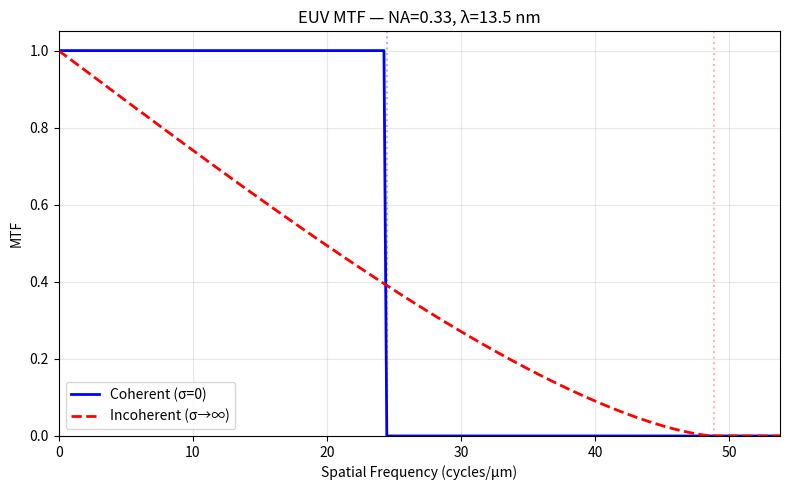
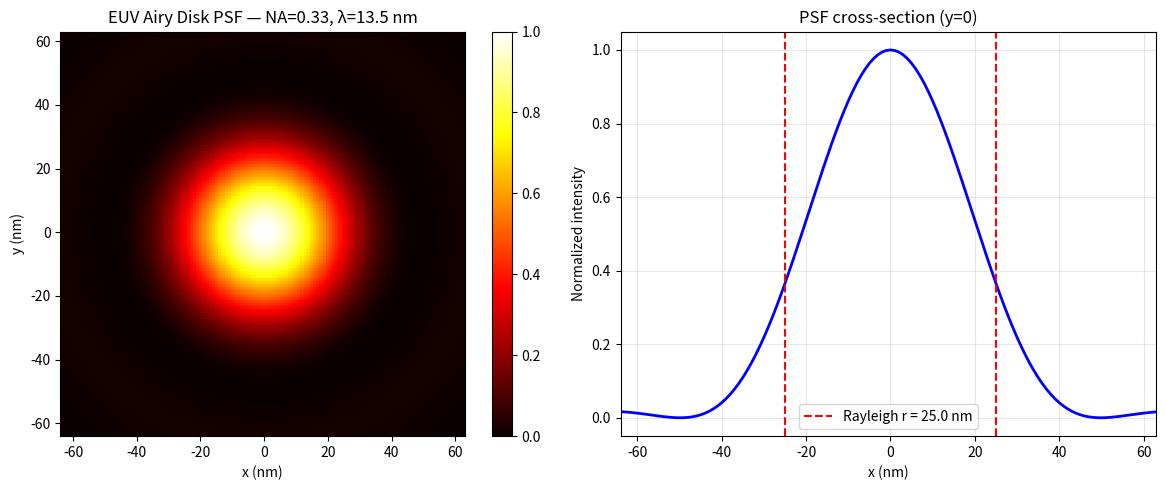

Recreate these plots in Python, in order.
"""
projection_psf.py
=================
Simplified point spread function (PSF) and imaging performance model
for a 6-mirror EUV projection optics system at NA = 0.33, λ = 13.5 nm.

This module uses scalar diffraction theory (Hopkins / Abbe imaging) to:
- Compute the diffraction-limited PSF.
- Compute the optical transfer function (OTF) and modulation transfer function (MTF).
- Estimate Strehl ratio from wavefront RMS error.
- Estimate resolution at various k₁ factors.

Usage:
    python projection_psf.py

Dependencies:
    numpy, scipy, matplotlib
"""

import numpy as np
import matplotlib.pyplot as plt
from typing import Optional


# ── Physical constants ──────────────────────────────────────────────────────
WAVELENGTH_NM = 13.5          # EUV wavelength [nm]
WAVELENGTH_M = 13.5e-9        # EUV wavelength [m]
NA = 0.33                     # Image-side numerical aperture
DEMAGNIFICATION = 4           # 4× reduction system


def airy_psf(
    na: float,
    wavelength_nm: float,
    grid_nm: float = 5.0,
    grid_size: int = 256,
) -> tuple[np.ndarray, np.ndarray]:
    """
    Compute the Airy disk (diffraction-limited PSF) for a circular aperture.

    Parameters
    ----------
    na : float
        Numerical aperture of the imaging system.
    wavelength_nm : float
        Wavelength in nanometers.
    grid_nm : float
        Pixel size in the image plane [nm]. Default 5 nm.
    grid_size : int
        Number of pixels per side. Default 256.

    Returns
    -------
    psf : np.ndarray
        Normalized 2D PSF array (peak = 1).
    x_nm : np.ndarray
        1D coordinate array [nm] (both axes are equal).
    """
    half = grid_size // 2
    x_nm = (np.arange(grid_size) - half) * grid_nm
    X, Y = np.meshgrid(x_nm, x_nm)
    R = np.sqrt(X**2 + Y**2)

    # Airy disk: PSF ~ (2 J1(u) / u)² where u = π × r × NA / λ
    from scipy.special import j1
    u = np.pi * R * na / wavelength_nm
    # Avoid division by zero at center
    with np.errstate(invalid="ignore", divide="ignore"):
        airy = np.where(u == 0, 1.0, (2 * j1(u) / u) ** 2)
    airy /= airy.max()
    return airy, x_nm


def coherent_otf(
    na: float,
    wavelength_nm: float,
    grid_size: int = 256,
    partial_coherence: float = 0.0,
) -> tuple[np.ndarray, np.ndarray]:
    """
    Compute the Optical Transfer Function (OTF) for a diffraction-limited system.

    For fully coherent illumination (σ = 0):
        OTF = 1 for f < f_cutoff, 0 otherwise (top-hat pupil).
    For incoherent illumination (σ → ∞):
        OTF = (2/π) × (arccos(f/f_c) - (f/f_c)×√(1-(f/f_c)²)) for f < 2 f_c.

    Parameters
    ----------
    na : float
        Numerical aperture.
    wavelength_nm : float
        Wavelength in nm.
    grid_size : int
        Number of frequency points.
    partial_coherence : float
        Partial coherence factor σ (0 = coherent, large = incoherent).
        Only 0 and "incoherent" (σ→∞) are implemented here.

    Returns
    -------
    mtf : np.ndarray
        Modulation Transfer Function (|OTF|) vs. spatial frequency.
    freq_cycles_per_nm : np.ndarray
        Spatial frequency axis [cycles/nm].
    """
    f_cutoff = na / wavelength_nm  # cycles/nm (coherent cutoff)
    f_incoherent_cutoff = 2 * f_cutoff  # incoherent cutoff

    freq = np.linspace(0, f_incoherent_cutoff * 1.1, grid_size)

    if partial_coherence == 0:
        # Fully coherent: step function at f_cutoff
        mtf = np.where(freq <= f_cutoff, 1.0, 0.0).astype(float)
    else:
        # Fully incoherent: diffraction-limited MTF
        f_norm = freq / f_incoherent_cutoff
        with np.errstate(invalid="ignore"):
            mtf = (2 / np.pi) * (
                np.arccos(np.clip(f_norm, 0, 1))
                - np.clip(f_norm, 0, 1) * np.sqrt(np.maximum(1 - f_norm**2, 0))
            )
        mtf = np.clip(mtf, 0, 1)

    return mtf, freq


def strehl_from_wavefront_rms(wfe_rms_nm: float, wavelength_nm: float) -> float:
    """
    Estimate Strehl ratio from wavefront RMS error using the Maréchal approximation.

    Valid for Strehl > 0.5 (mild aberrations):
        S ≈ exp(-(2π × W_rms / λ)²)

    Parameters
    ----------
    wfe_rms_nm : float
        Wavefront RMS error [nm].
    wavelength_nm : float
        Wavelength [nm].

    Returns
    -------
    float
        Estimated Strehl ratio (0–1).
    """
    phase_rms = 2 * np.pi * wfe_rms_nm / wavelength_nm  # radians
    return float(np.exp(-(phase_rms**2)))


def resolution_half_pitch(
    k1: float, na: float, wavelength_nm: float
) -> float:
    """
    Compute resolution half-pitch using the Rayleigh-k1 formula.

    Parameters
    ----------
    k1 : float
        Process factor (0.25 = theoretical minimum for coherent, 0.61 = Rayleigh).
    na : float
        Numerical aperture.
    wavelength_nm : float
        Wavelength [nm].

    Returns
    -------
    float
        Half-pitch resolution [nm].
    """
    return k1 * wavelength_nm / na


def depth_of_focus(k2: float, na: float, wavelength_nm: float) -> float:
    """
    Compute depth of focus (one-sided, ±DOF).

    Parameters
    ----------
    k2 : float
        DOF process factor (0.5 = Rayleigh).
    na : float
        Numerical aperture.
    wavelength_nm : float
        Wavelength [nm].

    Returns
    -------
    float
        One-sided depth of focus [nm].
    """
    return k2 * wavelength_nm / (na**2)


def print_performance_summary(
    na: float = NA,
    wavelength_nm: float = WAVELENGTH_NM,
    wfe_rms_nm: float = 0.96,
) -> None:
    """Print imaging performance summary for an EUV projection system."""
    print("=" * 55)
    print("  OpenEUV Projection Optics Performance")
    print("=" * 55)
    print(f"  Wavelength:                 {wavelength_nm:.1f} nm")
    print(f"  Numerical aperture (NA):    {na:.2f}")
    print(f"  Demagnification:            {DEMAGNIFICATION}×")
    print("-" * 55)

    for k1, label in [(0.61, "Rayleigh"), (0.40, "Practical DUV"), (0.32, "With PSM/OPC")]:
        hp = resolution_half_pitch(k1, na, wavelength_nm)
        print(f"  k₁={k1:.2f} ({label:<18}): {hp:.1f} nm HP")

    print()
    for k2, label in [(0.5, "Rayleigh"), (0.7, "Process-enhanced")]:
        dof = depth_of_focus(k2, na, wavelength_nm)
        print(f"  k₂={k2:.1f} DOF ({label:<20}): ±{dof:.0f} nm")

    print()
    strehl = strehl_from_wavefront_rms(wfe_rms_nm, wavelength_nm)
    print(f"  Wavefront RMS:              {wfe_rms_nm:.2f} nm (λ/{wavelength_nm/wfe_rms_nm:.0f})")
    print(f"  Strehl ratio (Maréchal):    {strehl:.4f}")
    print(f"  Coherent cutoff:            {na/wavelength_nm*1000:.2f} cycles/µm")
    print(f"  Incoherent cutoff:          {2*na/wavelength_nm*1000:.2f} cycles/µm")
    print("=" * 55)


def plot_mtf(
    na: float = NA,
    wavelength_nm: float = WAVELENGTH_NM,
) -> None:
    """Plot coherent and incoherent MTF curves."""
    mtf_coherent, freq_c = coherent_otf(na, wavelength_nm, partial_coherence=0)
    mtf_incoherent, freq_i = coherent_otf(na, wavelength_nm, partial_coherence=1)

    # Convert cycles/nm to cycles/µm
    freq_c_um = freq_c * 1e3
    freq_i_um = freq_i * 1e3

    fig, ax = plt.subplots(figsize=(8, 5))
    ax.plot(freq_c_um, mtf_coherent, "b-", label="Coherent (σ=0)", linewidth=2)
    ax.plot(freq_i_um, mtf_incoherent, "r--", label="Incoherent (σ→∞)", linewidth=2)
    ax.axvline(na / wavelength_nm * 1e3, color="b", alpha=0.3, linestyle=":")
    ax.axvline(2 * na / wavelength_nm * 1e3, color="r", alpha=0.3, linestyle=":")
    ax.set_xlabel("Spatial Frequency (cycles/µm)")
    ax.set_ylabel("MTF")
    ax.set_title(f"EUV MTF — NA={na}, λ={wavelength_nm} nm")
    ax.legend()
    ax.grid(True, alpha=0.3)
    ax.set_xlim(0, 2 * na / wavelength_nm * 1e3 * 1.1)
    ax.set_ylim(0, 1.05)
    plt.tight_layout()
    plt.show()


def plot_psf(
    na: float = NA,
    wavelength_nm: float = WAVELENGTH_NM,
) -> None:
    """Plot the diffraction-limited Airy disk PSF."""
    psf, x = airy_psf(na, wavelength_nm, grid_nm=1.0, grid_size=128)

    fig, axes = plt.subplots(1, 2, figsize=(12, 5))

    # 2D PSF
    im = axes[0].imshow(
        psf,
        extent=[x[0], x[-1], x[0], x[-1]],
        cmap="hot",
        origin="lower",
        vmin=0, vmax=1,
    )
    axes[0].set_title(f"EUV Airy Disk PSF — NA={na}, λ={wavelength_nm} nm")
    axes[0].set_xlabel("x (nm)")
    axes[0].set_ylabel("y (nm)")
    plt.colorbar(im, ax=axes[0])

    # 1D cross-section
    center = len(x) // 2
    axes[1].plot(x, psf[center, :], "b-", linewidth=2)
    axes[1].set_xlabel("x (nm)")
    axes[1].set_ylabel("Normalized intensity")
    axes[1].set_title("PSF cross-section (y=0)")
    rayleigh_r = 0.61 * wavelength_nm / na
    axes[1].axvline(rayleigh_r, color="r", linestyle="--",
                    label=f"Rayleigh r = {rayleigh_r:.1f} nm")
    axes[1].axvline(-rayleigh_r, color="r", linestyle="--")
    axes[1].legend()
    axes[1].grid(True, alpha=0.3)
    axes[1].set_xlim(x[0], x[-1])

    plt.tight_layout()
    plt.show()


if __name__ == "__main__":
    print_performance_summary(NA, WAVELENGTH_NM, wfe_rms_nm=0.96)
    print()

    # Strehl vs WFE
    print("Strehl ratio vs wavefront RMS error:")
    print(f"{'WFE (nm)':>10}  {'WFE (λ)':>10}  {'Strehl':>10}")
    print("-" * 35)
    for wfe in [0.20, 0.40, 0.60, 0.80, 0.96, 1.20, 1.50]:
        s = strehl_from_wavefront_rms(wfe, WAVELENGTH_NM)
        print(f"{wfe:>10.2f}  {wfe/WAVELENGTH_NM:>10.3f}  {s:>10.4f}")

    print()
    print(f"Rayleigh resolution: {resolution_half_pitch(0.61, NA, WAVELENGTH_NM):.1f} nm HP")
    print(f"PSM/OPC resolution:  {resolution_half_pitch(0.32, NA, WAVELENGTH_NM):.1f} nm HP")
    print(f"Depth of focus:      ±{depth_of_focus(0.5, NA, WAVELENGTH_NM):.0f} nm")

    # Optional plots
    try:
        plot_mtf(NA, WAVELENGTH_NM)
        plot_psf(NA, WAVELENGTH_NM)
    except Exception:
        pass  # Plotting may fail in headless environments
